The GitHub repository Koristan/maleno contains a labelled image folder "aircrafts_and_ships" with 2 categories: aircraft, ship. Examples follow, each with its label.

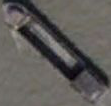
Label: ship

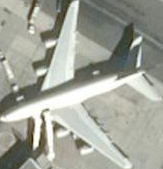
Label: aircraft

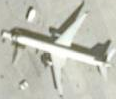
Label: aircraft

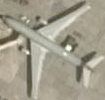
Label: aircraft

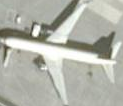
Label: aircraft

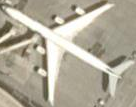
Label: aircraft
